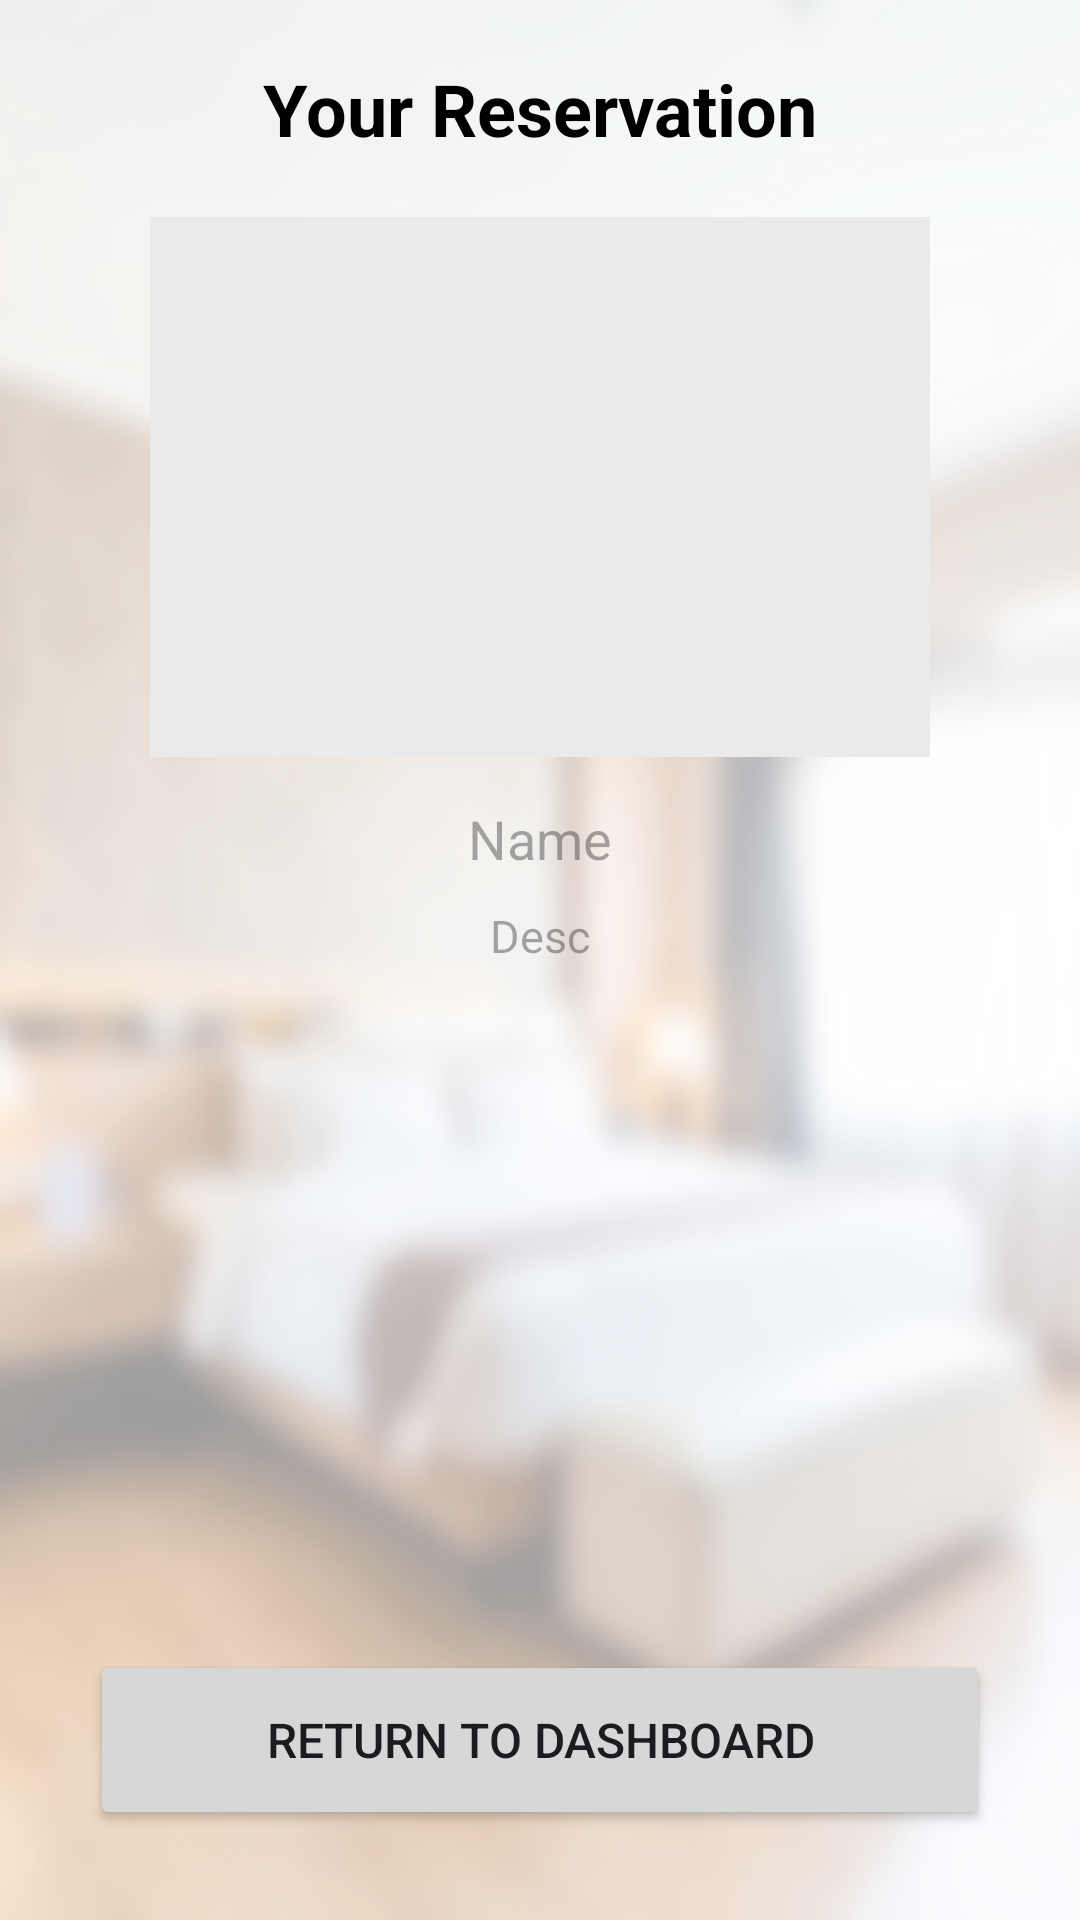

Android layout source for this screen:
<!-- AndroidManifest.xml: application theme Theme.Material3.Light -->
<!-- res/layout/activity_reseravtion_details.xml -->
<?xml version="1.0" encoding="utf-8"?>
<androidx.constraintlayout.widget.ConstraintLayout xmlns:android="http://schemas.android.com/apk/res/android"
    xmlns:app="http://schemas.android.com/apk/res-auto"
    xmlns:tools="http://schemas.android.com/tools"
    android:layout_width="match_parent"
    android:layout_height="match_parent"
    android:background="@drawable/bg_layer"
    android:fillViewport="true"
    android:orientation="vertical">

    <TextView
        android:id="@+id/textView2"
        android:layout_width="wrap_content"
        android:layout_height="wrap_content"
        android:layout_marginTop="20dp"
        android:text="Your Reservation"
        android:textColor="@color/black"
        android:textSize="24sp"
        android:textStyle="bold"
        app:layout_constraintEnd_toEndOf="parent"
        app:layout_constraintStart_toStartOf="parent"
        app:layout_constraintTop_toTopOf="parent" />


    <ImageView
        android:id="@+id/iv"
        android:layout_width="match_parent"
        android:layout_height="180dp"
        android:layout_marginHorizontal="50dp"
        android:layout_marginVertical="20dp"
        android:background="#EAEAEA"
        android:scaleType="centerCrop"
        app:layout_constraintTop_toBottomOf="@+id/textView2"
        tools:layout_editor_absoluteX="50dp" />

    <TextView
        android:id="@+id/tvType"
        android:layout_width="0dp"
        android:layout_height="wrap_content"
        android:layout_marginHorizontal="10dp"
        android:layout_marginTop="15dp"
        android:gravity="center"
        android:hint="Name"
        android:textColor="@color/black"
        android:textSize="18sp"
        app:layout_constraintEnd_toEndOf="parent"
        app:layout_constraintStart_toStartOf="parent"
        app:layout_constraintTop_toBottomOf="@+id/iv">

    </TextView>


    <TextView
        android:id="@+id/tvDesc"
        android:layout_width="0dp"
        android:layout_height="wrap_content"
        android:layout_marginHorizontal="15dp"
        android:layout_marginTop="10dp"
        android:gravity="center"
        android:hint="Desc"
        android:textColor="@color/black"
        android:textSize="15sp"
        app:layout_constraintEnd_toEndOf="parent"
        app:layout_constraintStart_toStartOf="parent"
        app:layout_constraintTop_toBottomOf="@+id/tvType" />

    <Button
        android:id="@+id/btCheckIn"
        android:layout_width="wrap_content"
        android:layout_height="wrap_content"
        android:layout_marginTop="30dp"
        android:text="Check In"
        android:visibility="gone"
        app:layout_constraintEnd_toEndOf="@+id/tvDesc"
        app:layout_constraintStart_toStartOf="@+id/tvDesc"
        app:layout_constraintTop_toBottomOf="@+id/tvDesc" />

    <Button
        android:id="@+id/btCheckOut"
        android:layout_width="wrap_content"
        android:layout_height="wrap_content"
        android:layout_marginTop="30dp"
        android:text="Check Out"
        android:visibility="gone"
        app:layout_constraintEnd_toEndOf="@+id/tvDesc"
        app:layout_constraintStart_toStartOf="@+id/tvDesc"
        app:layout_constraintTop_toBottomOf="@+id/tvDesc" />

    <Button
        android:id="@+id/btDashboard"
        android:layout_width="match_parent"
        android:layout_height="60dp"
        android:layout_marginHorizontal="30dp"
        android:layout_marginTop="40dp"
        android:layout_marginBottom="30dp"
        android:text="Return to Dashboard"
        android:textSize="16sp"
        app:layout_constraintBottom_toBottomOf="parent"
        tools:layout_editor_absoluteX="30dp" />

</androidx.constraintlayout.widget.ConstraintLayout>
<!-- resources referenced by this layout -->
<resources>
  <!-- drawable bg_layer (drawable) -->
  <layer-list xmlns:android="http://schemas.android.com/apk/res/android">
  
      
      <item android:drawable="@drawable/bg" />
  
      
      <item>
          <shape android:shape="rectangle">
              <solid android:color="#99FFFFFF" /> 
          </shape>
      </item>
  
  </layer-list>
  <!-- drawable bg: jpg bitmap (drawable, 281832 bytes) -->
  <!-- not gathered from this repository: default colours our renderer supplied (Android Studio template values) -->
  <color name="black">#FF000000</color>
</resources>
